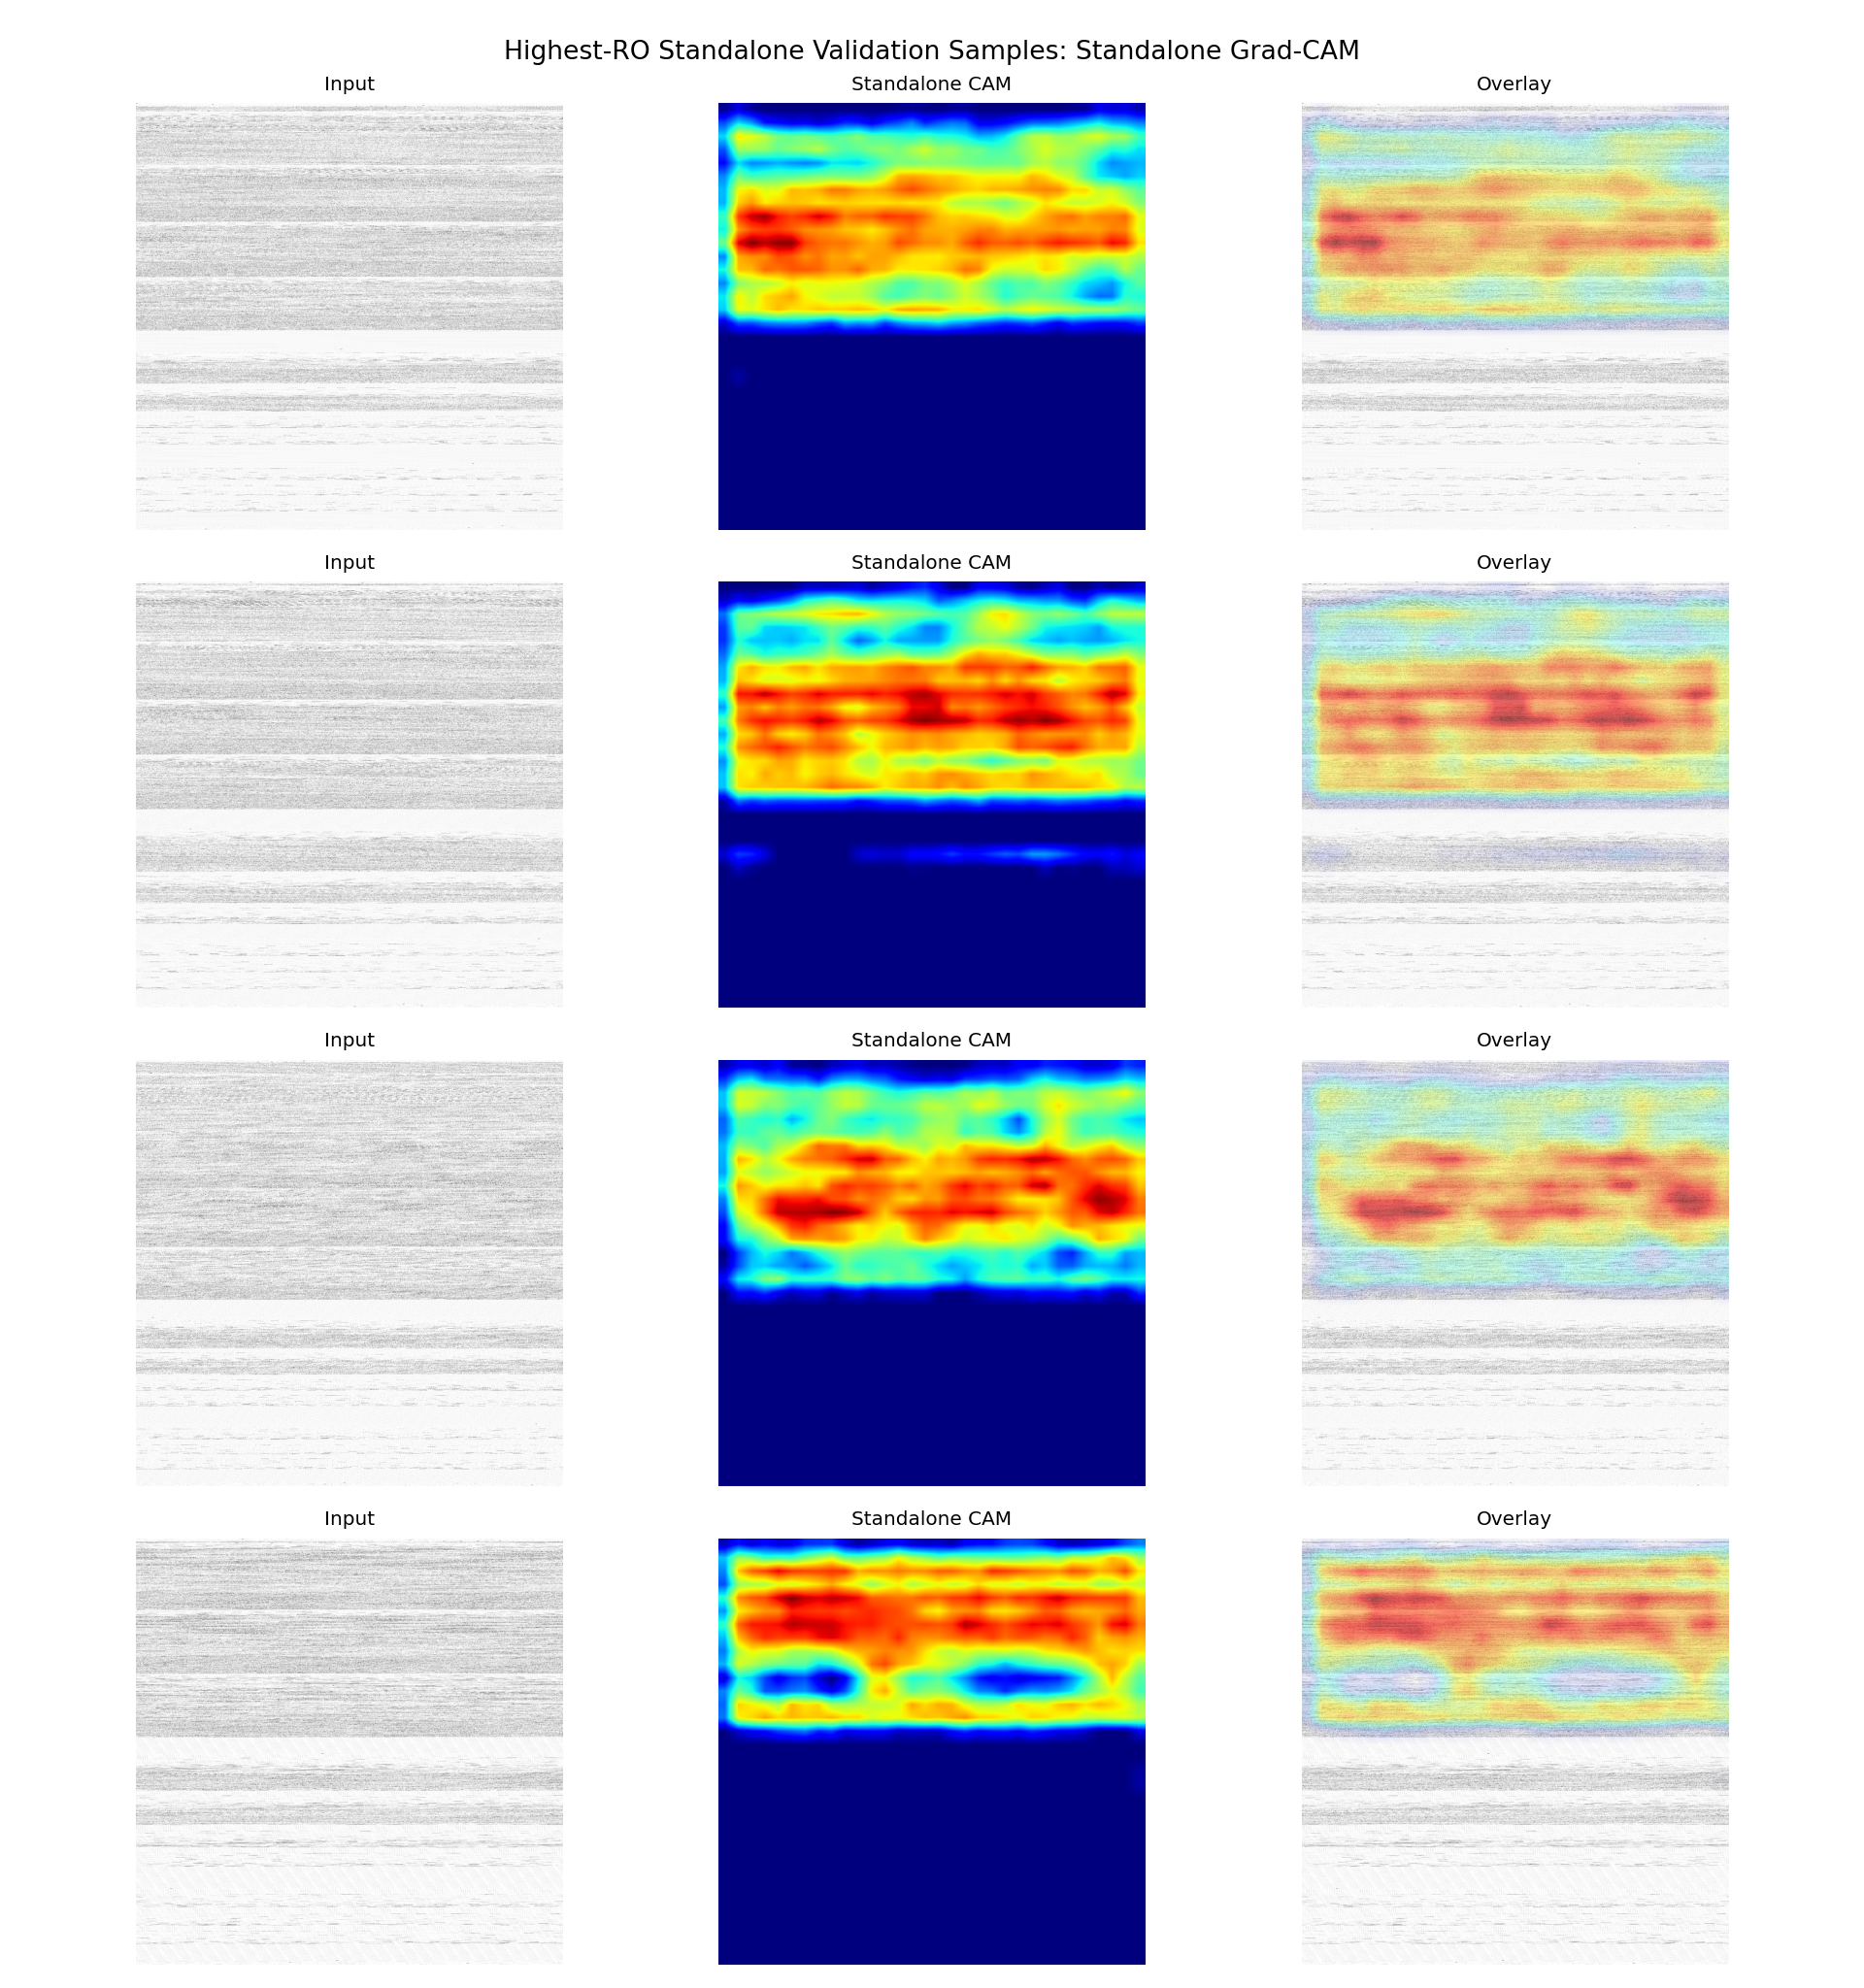

Source data for this figure (header and first rows):
sample_id, app_name, ro_count, probability, predicted_label, correct, split, target_class, target_layer
it1_S074, ro_22000, 22000, 0.9277, 1, True, fold_0, standalone, conv5
it2_S013, ro_21000, 21000, 0.9625, 1, True, fold_0, standalone, conv5
it2_S042, ro_20000, 20000, 0.788, 1, True, fold_0, standalone, conv5
it1_S027, ro_19000, 19000, 0.8686, 1, True, fold_0, standalone, conv5
